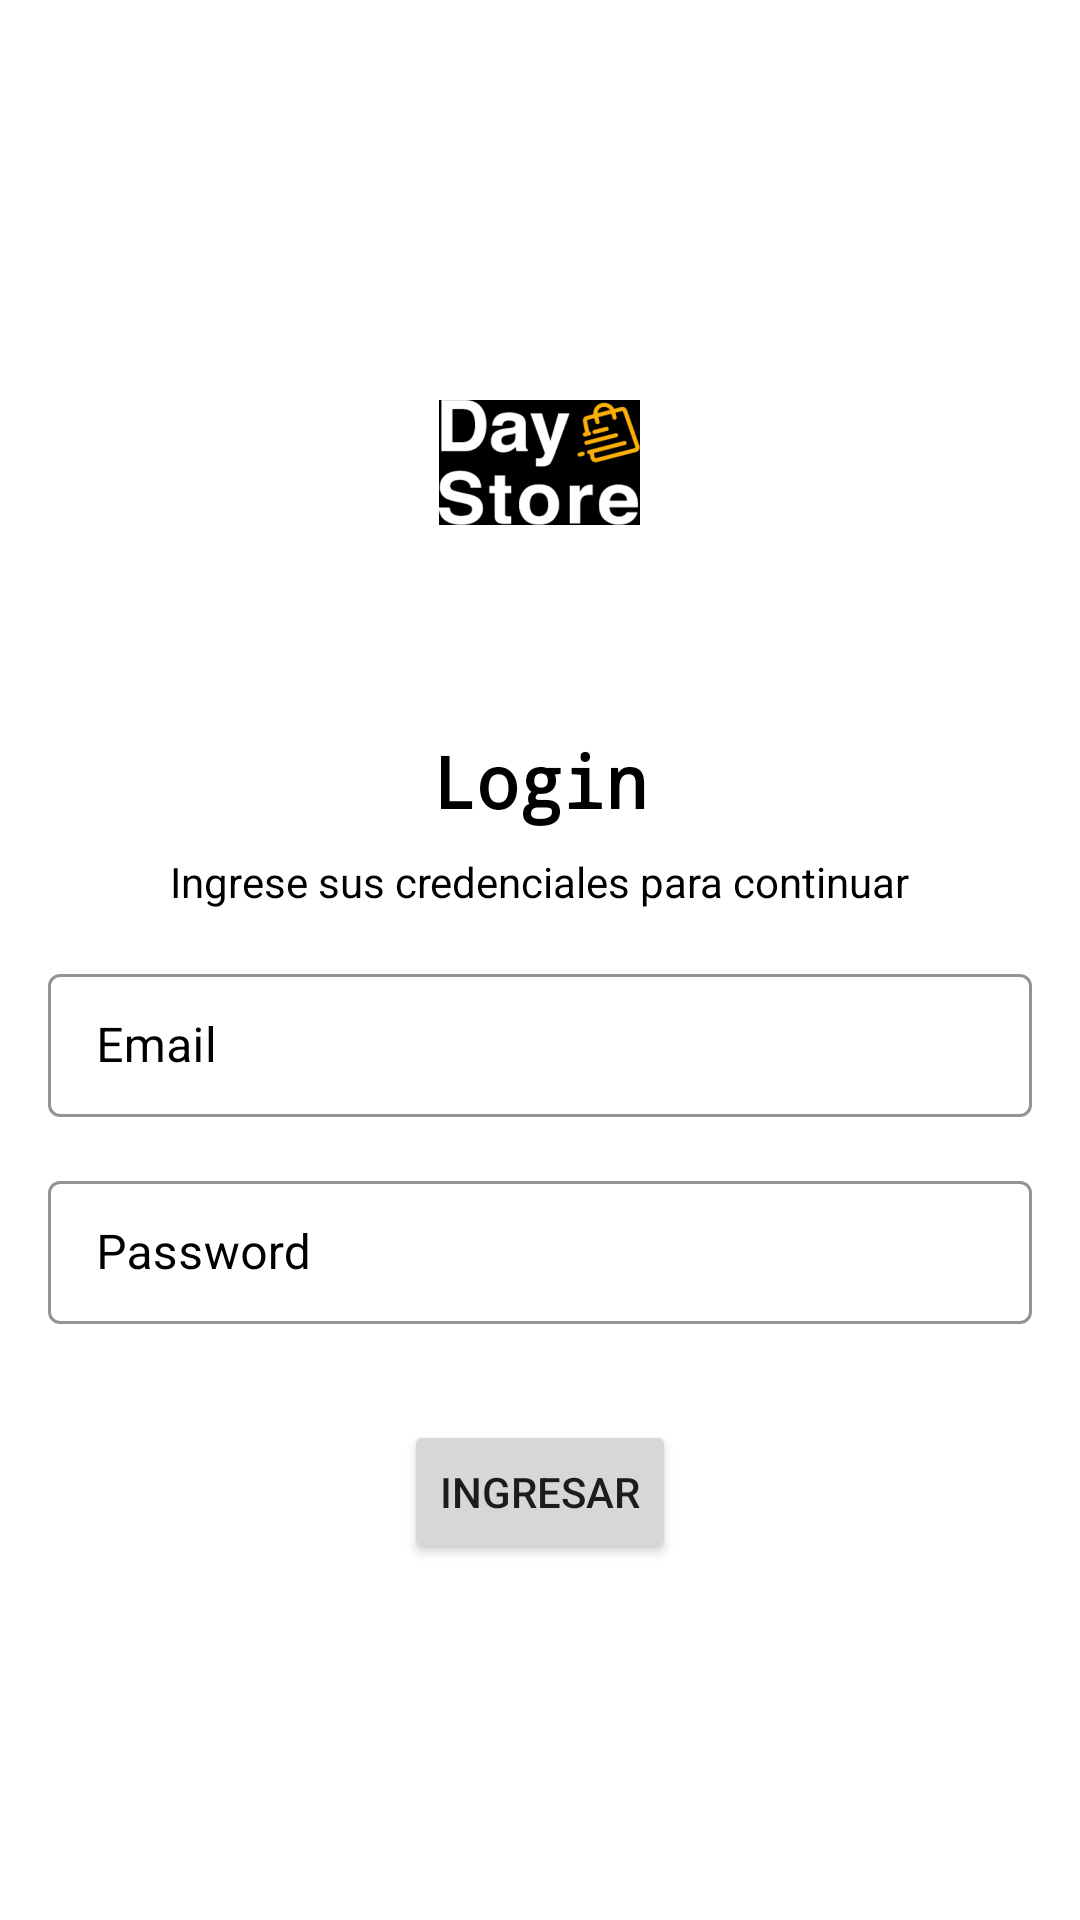

The Android layout XML behind this screen, and the referenced resources:
<!-- AndroidManifest.xml: application theme Theme.ExamenAndroid -->
<!-- res/layout/fragment_login.xml -->
<?xml version="1.0" encoding="utf-8"?>
<androidx.constraintlayout.widget.ConstraintLayout
    xmlns:android="http://schemas.android.com/apk/res/android"
    xmlns:app="http://schemas.android.com/apk/res-auto"
    xmlns:tools="http://schemas.android.com/tools"
    android:layout_width="match_parent"
    android:layout_height="match_parent"
    tools:context=".ui.view.login.LoginFragment">

    <TextView
        android:id="@+id/textView2"
        android:layout_width="wrap_content"
        android:layout_height="wrap_content"
        android:layout_marginTop="36dp"
        android:fontFamily="monospace"
        android:text="@string/login_text"
        android:textColor="@color/black"
        android:textSize="24dp"
        android:textStyle="bold"
        app:layout_constraintEnd_toEndOf="parent"
        app:layout_constraintStart_toStartOf="parent"
        app:layout_constraintTop_toBottomOf="@+id/imageView" />

    <TextView
        android:id="@+id/textView3"
        android:layout_width="wrap_content"
        android:layout_height="wrap_content"
        android:layout_marginStart="16dp"
        android:layout_marginTop="8dp"
        android:layout_marginEnd="16dp"
        android:text="@string/login_description"
        android:textColor="@color/black"
        app:layout_constraintEnd_toEndOf="parent"
        app:layout_constraintStart_toStartOf="parent"
        app:layout_constraintTop_toBottomOf="@+id/textView2" />

    <com.google.android.material.textfield.TextInputLayout
        android:id="@+id/textInputLayout2"
        style="@style/Widget.MaterialComponents.TextInputLayout.OutlinedBox.Dense"
        android:layout_width="match_parent"
        android:layout_height="wrap_content"
        android:layout_marginStart="16dp"
        android:layout_marginTop="16dp"
        android:layout_marginEnd="16dp"
        android:hint="@string/email"
        android:inputType="textEmailAddress"
        android:textColorHint="@color/black"
        app:boxStrokeColor="@color/black"
        app:helperTextTextColor="@color/black"
        app:hintTextColor="@color/black"
        app:layout_constraintEnd_toEndOf="parent"
        app:layout_constraintStart_toStartOf="parent"
        app:layout_constraintTop_toBottomOf="@+id/textView3"
        app:placeholderTextColor="@color/black">

        <com.google.android.material.textfield.TextInputEditText
            android:id="@+id/txtEmail"
            android:layout_width="match_parent"
            android:layout_height="wrap_content"
            android:textColor="@color/black"
            android:textCursorDrawable="@null"
            tools:layout_editor_absoluteX="-16dp"
            tools:layout_editor_absoluteY="406dp" />

    </com.google.android.material.textfield.TextInputLayout>

    <com.google.android.material.textfield.TextInputLayout
        android:id="@+id/textInputLayout3"
        style="@style/Widget.MaterialComponents.TextInputLayout.OutlinedBox.Dense"
        android:layout_width="match_parent"
        android:layout_height="wrap_content"
        android:layout_marginStart="16dp"
        android:layout_marginTop="16dp"
        android:layout_marginEnd="16dp"
        android:hint="@string/password"
        android:textColorHint="@color/black"
        app:boxStrokeColor="@color/black"
        app:helperTextTextColor="@color/black"
        app:hintTextColor="@color/black"
        app:layout_constraintEnd_toEndOf="parent"
        app:layout_constraintStart_toStartOf="parent"
        app:layout_constraintTop_toBottomOf="@+id/textInputLayout2"
        app:placeholderTextColor="@color/black">

        <com.google.android.material.textfield.TextInputEditText
            android:id="@+id/txtPassword"
            android:layout_width="match_parent"
            android:layout_height="wrap_content"
            android:textColor="@color/black"
            android:textCursorDrawable="@null"
            tools:layout_editor_absoluteX="-16dp"
            tools:layout_editor_absoluteY="406dp" />

    </com.google.android.material.textfield.TextInputLayout>

    <Button
        android:id="@+id/btnIngresar"
        android:layout_width="wrap_content"
        android:layout_height="48dp"
        android:layout_marginStart="112dp"
        android:layout_marginTop="32dp"
        android:layout_marginEnd="112dp"
        android:text="@string/enter"
        app:layout_constraintEnd_toEndOf="parent"
        app:layout_constraintStart_toStartOf="parent"
        app:layout_constraintTop_toBottomOf="@+id/textInputLayout3" />

    <ImageView
        android:id="@+id/imageView"
        android:layout_width="wrap_content"
        android:layout_height="wrap_content"
        android:layout_marginStart="151dp"
        android:layout_marginTop="100dp"
        android:layout_marginEnd="152dp"
        android:src="@mipmap/ic_logo_foreground"
        app:layout_constraintEnd_toEndOf="parent"
        app:layout_constraintStart_toStartOf="parent"
        app:layout_constraintTop_toTopOf="parent" />
</androidx.constraintlayout.widget.ConstraintLayout>
<!-- resources referenced by this layout -->
<resources>
  <color name="black">#FF000000</color>
  <!-- mipmap ic_logo_foreground: png bitmap (mipmap-hdpi, 5388 bytes) -->
  <string name="email">Email</string>
  <string name="enter">Ingresar</string>
  <string name="login_description">Ingrese sus credenciales para continuar</string>
  <string name="login_text">Login</string>
  <string name="password">Password</string>
  <style name="Theme.ExamenAndroid" parent="Theme.MaterialComponents.DayNight.DarkActionBar">
          
          <item name="colorPrimary">@color/primary</item>
          
          <item name="android:windowFullscreen">false</item>
          <item name="android:windowContentOverlay">@null</item>
          <item name="android:fitsSystemWindows">false</item>
          
      </style>
  <color name="primary">#f5b149</color>
</resources>
